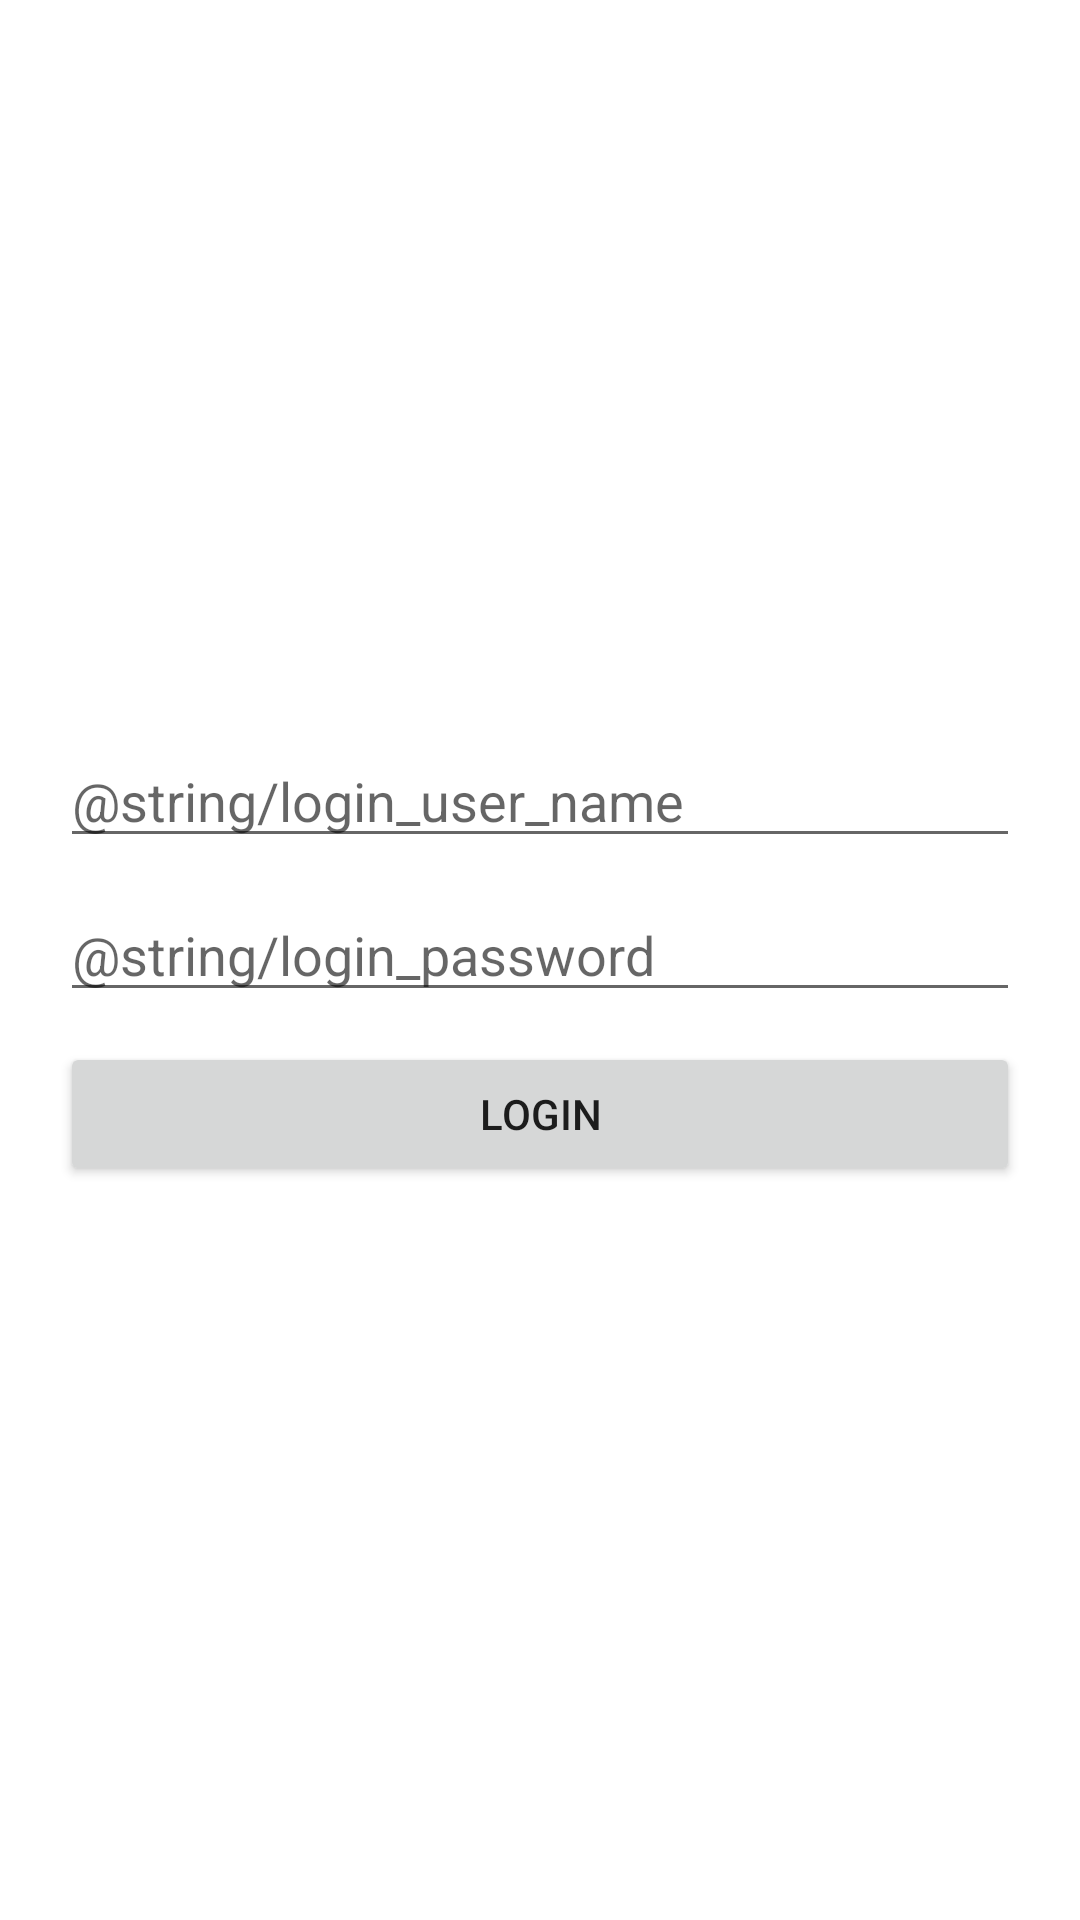

Android layout source for this screen:
<!-- AndroidManifest.xml: application theme Theme.CarePlus -->
<!-- res/layout/activity_login_main.xml -->
<?xml version="1.0" encoding="utf-8"?>
<androidx.constraintlayout.widget.ConstraintLayout xmlns:android="http://schemas.android.com/apk/res/android"
    xmlns:app="http://schemas.android.com/apk/res-auto"
    xmlns:tools="http://schemas.android.com/tools"
    android:layout_width="match_parent"
    android:layout_height="match_parent"
    tools:context=".Login_main">

    <LinearLayout
        android:layout_width="match_parent"
        android:layout_height="wrap_content"
        android:layout_margin="20dp"
        android:orientation="vertical"
        app:layout_constraintBottom_toBottomOf="parent"
        app:layout_constraintEnd_toEndOf="parent"
        app:layout_constraintTop_toTopOf="parent">

        <EditText
            android:id="@+id/login_txt_user_name"
            android:layout_width="match_parent"
            android:layout_height="wrap_content"
            android:layout_marginTop="5dp"
            android:layout_marginBottom="5dp"
            android:ems="10"
            android:hint="@string/login_user_name"
            android:inputType="textPersonName" />

        <EditText
            android:id="@+id/login_txt_password"
            android:layout_width="match_parent"
            android:layout_height="wrap_content"
            android:layout_marginTop="5dp"
            android:layout_marginBottom="5dp"
            android:ems="10"
            android:hint="@string/login_password"
            android:inputType="textPassword" />

        <Button
            android:id="@+id/login_btn_login"
            android:layout_width="match_parent"
            android:layout_height="wrap_content"
            android:layout_marginTop="5dp"
            android:layout_marginBottom="5dp"
            android:onClick="login"
            android:text="@string/com_login" />
    </LinearLayout>
</androidx.constraintlayout.widget.ConstraintLayout>
<!-- resources referenced by this layout -->
<resources>
  <string name="com_login">Login</string>
  <style name="Theme.CarePlus" parent="Theme.MaterialComponents.DayNight.DarkActionBar">
          
          <item name="colorPrimary">@color/com_color_teal</item>
          <item name="colorPrimaryVariant">@color/com_color_save</item>
          <item name="colorOnPrimary">@color/white</item>
          
          <item name="colorSecondary">@color/teal_200</item>
          <item name="colorSecondaryVariant">@color/teal_700</item>
          <item name="colorOnSecondary">@color/black</item>
          
          <item name="android:statusBarColor" tools:targetApi="l">?attr/colorPrimaryVariant</item>
          
      </style>
  <color name="com_color_teal">#008081</color>
  <color name="com_color_save">#29ab87</color>
  <color name="white">#FFFFFFFF</color>
  <color name="teal_200">#FF03DAC5</color>
  <color name="teal_700">#FF018786</color>
  <color name="black">#FF000000</color>
</resources>
